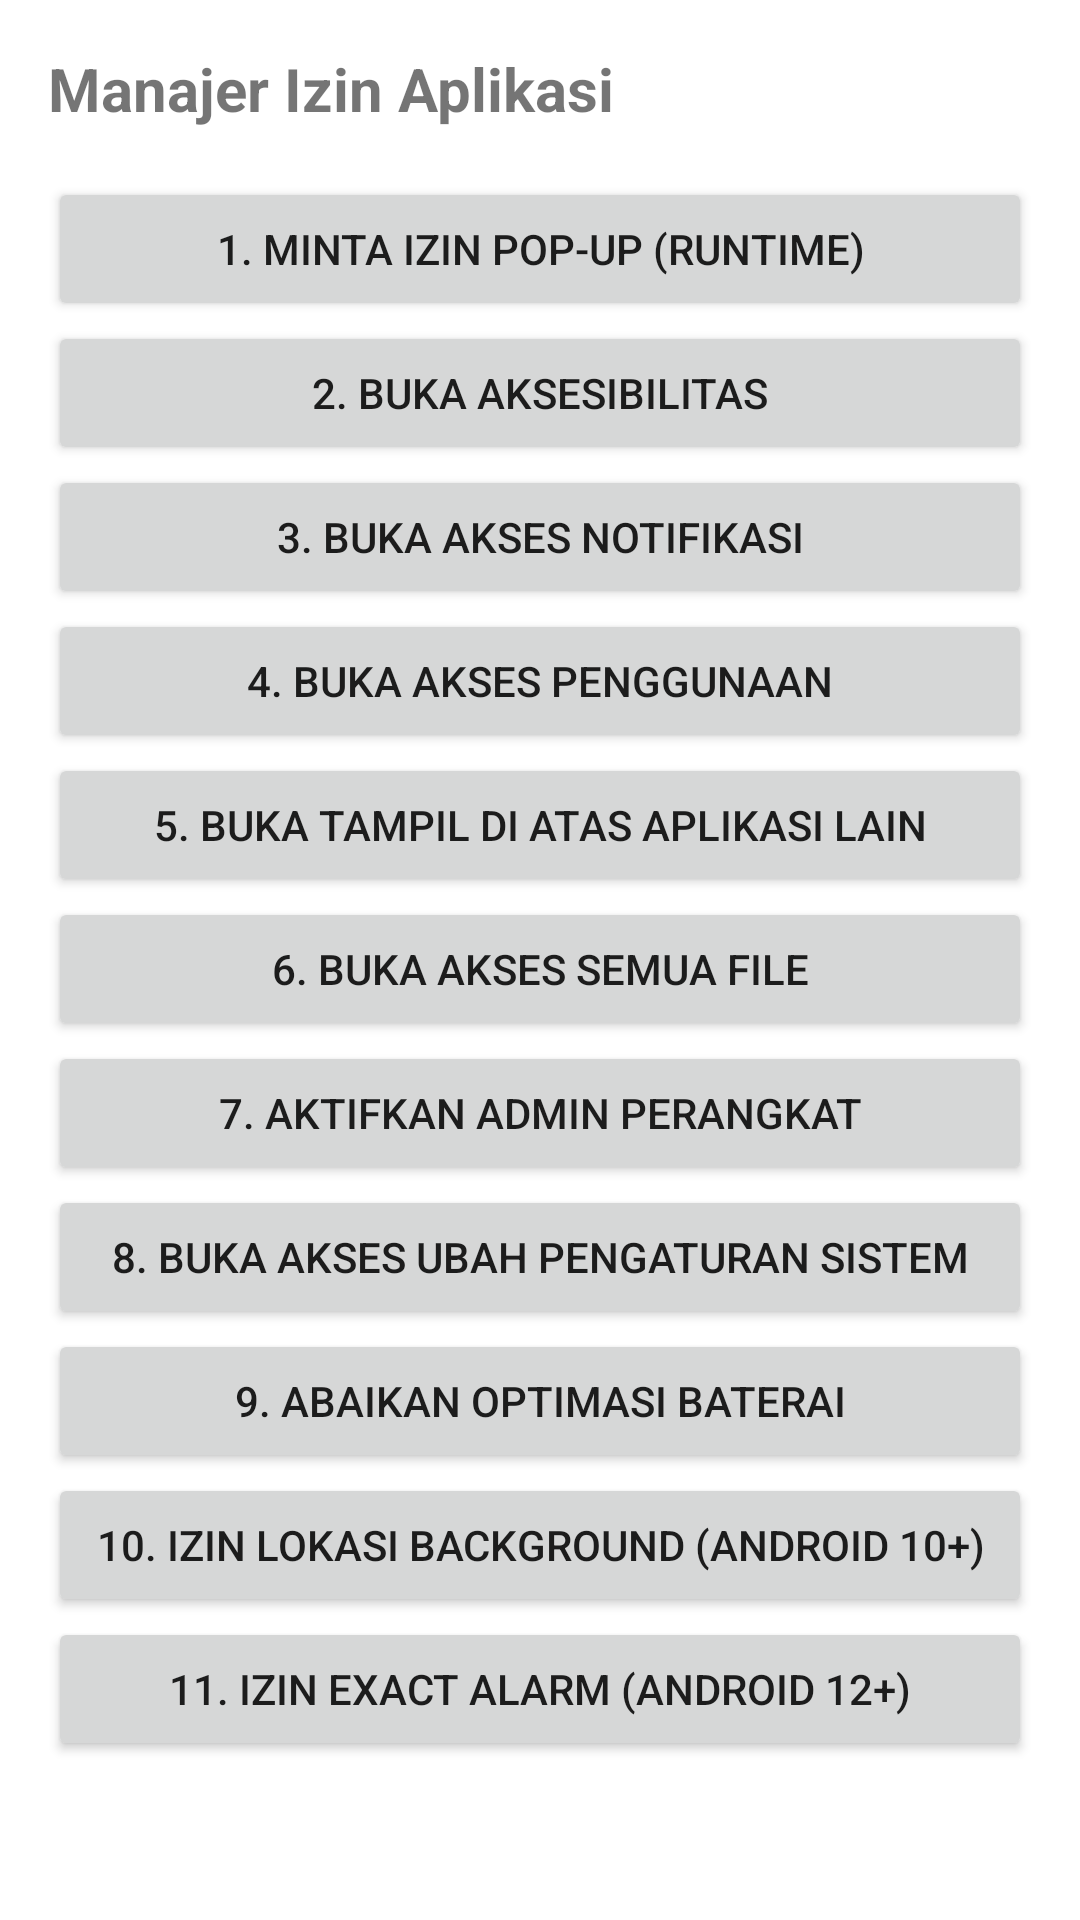

Android layout source for this screen:
<!-- AndroidManifest.xml: application theme AppTheme -->
<!-- res/layout/activity_main.xml -->
<?xml version="1.0" encoding="utf-8"?>
<ScrollView xmlns:android="http://schemas.android.com/apk/res/android"
    android:layout_width="match_parent"
    android:layout_height="match_parent"
    android:padding="16dp">

    <LinearLayout
        android:layout_width="match_parent"
        android:layout_height="wrap_content"
        android:orientation="vertical">

        <TextView
            android:layout_width="wrap_content"
            android:layout_height="wrap_content"
            android:text="Manajer Izin Aplikasi"
            android:textSize="20sp"
            android:textStyle="bold"
            android:layout_marginBottom="16dp"/>

        <Button
            android:id="@+id/btnRequestRuntime"
            android:layout_width="match_parent"
            android:layout_height="wrap_content"
            android:text="1. Minta Izin Pop-Up (Runtime)"/>

        <Button
            android:id="@+id/btnAccessibility"
            android:layout_width="match_parent"
            android:layout_height="wrap_content"
            android:text="2. Buka Aksesibilitas"/>

        <Button
            android:id="@+id/btnNotificationListener"
            android:layout_width="match_parent"
            android:layout_height="wrap_content"
            android:text="3. Buka Akses Notifikasi"/>

        <Button
            android:id="@+id/btnUsageStats"
            android:layout_width="match_parent"
            android:layout_height="wrap_content"
            android:text="4. Buka Akses Penggunaan"/>

        <Button
            android:id="@+id/btnOverlay"
            android:layout_width="match_parent"
            android:layout_height="wrap_content"
            android:text="5. Buka Tampil di Atas Aplikasi Lain"/>

        <Button
            android:id="@+id/btnManageStorage"
            android:layout_width="match_parent"
            android:layout_height="wrap_content"
            android:text="6. Buka Akses Semua File"/>

        <Button
            android:id="@+id/btnDeviceAdmin"
            android:layout_width="match_parent"
            android:layout_height="wrap_content"
            android:text="7. Aktifkan Admin Perangkat"/>

        <Button
            android:id="@+id/btnWriteSettings"
            android:layout_width="match_parent"
            android:layout_height="wrap_content"
            android:text="8. Buka Akses Ubah Pengaturan Sistem"/>

        <Button
            android:id="@+id/btnIgnoreBattery"
            android:layout_width="match_parent"
            android:layout_height="wrap_content"
            android:text="9. Abaikan Optimasi Baterai"/>

        <Button
            android:id="@+id/btnBackgroundLocation"
            android:layout_width="match_parent"
            android:layout_height="wrap_content"
            android:text="10. Izin Lokasi Background (Android 10+)"/>

        <Button
            android:id="@+id/btnExactAlarm"
            android:layout_width="match_parent"
            android:layout_height="wrap_content"
            android:text="11. Izin Exact Alarm (Android 12+)"/>

    </LinearLayout>
</ScrollView>
<!-- resources referenced by this layout -->
<resources>
  <style name="AppTheme" parent="Theme.MaterialComponents.DayNight.DarkActionBar">
          
      </style>
</resources>
